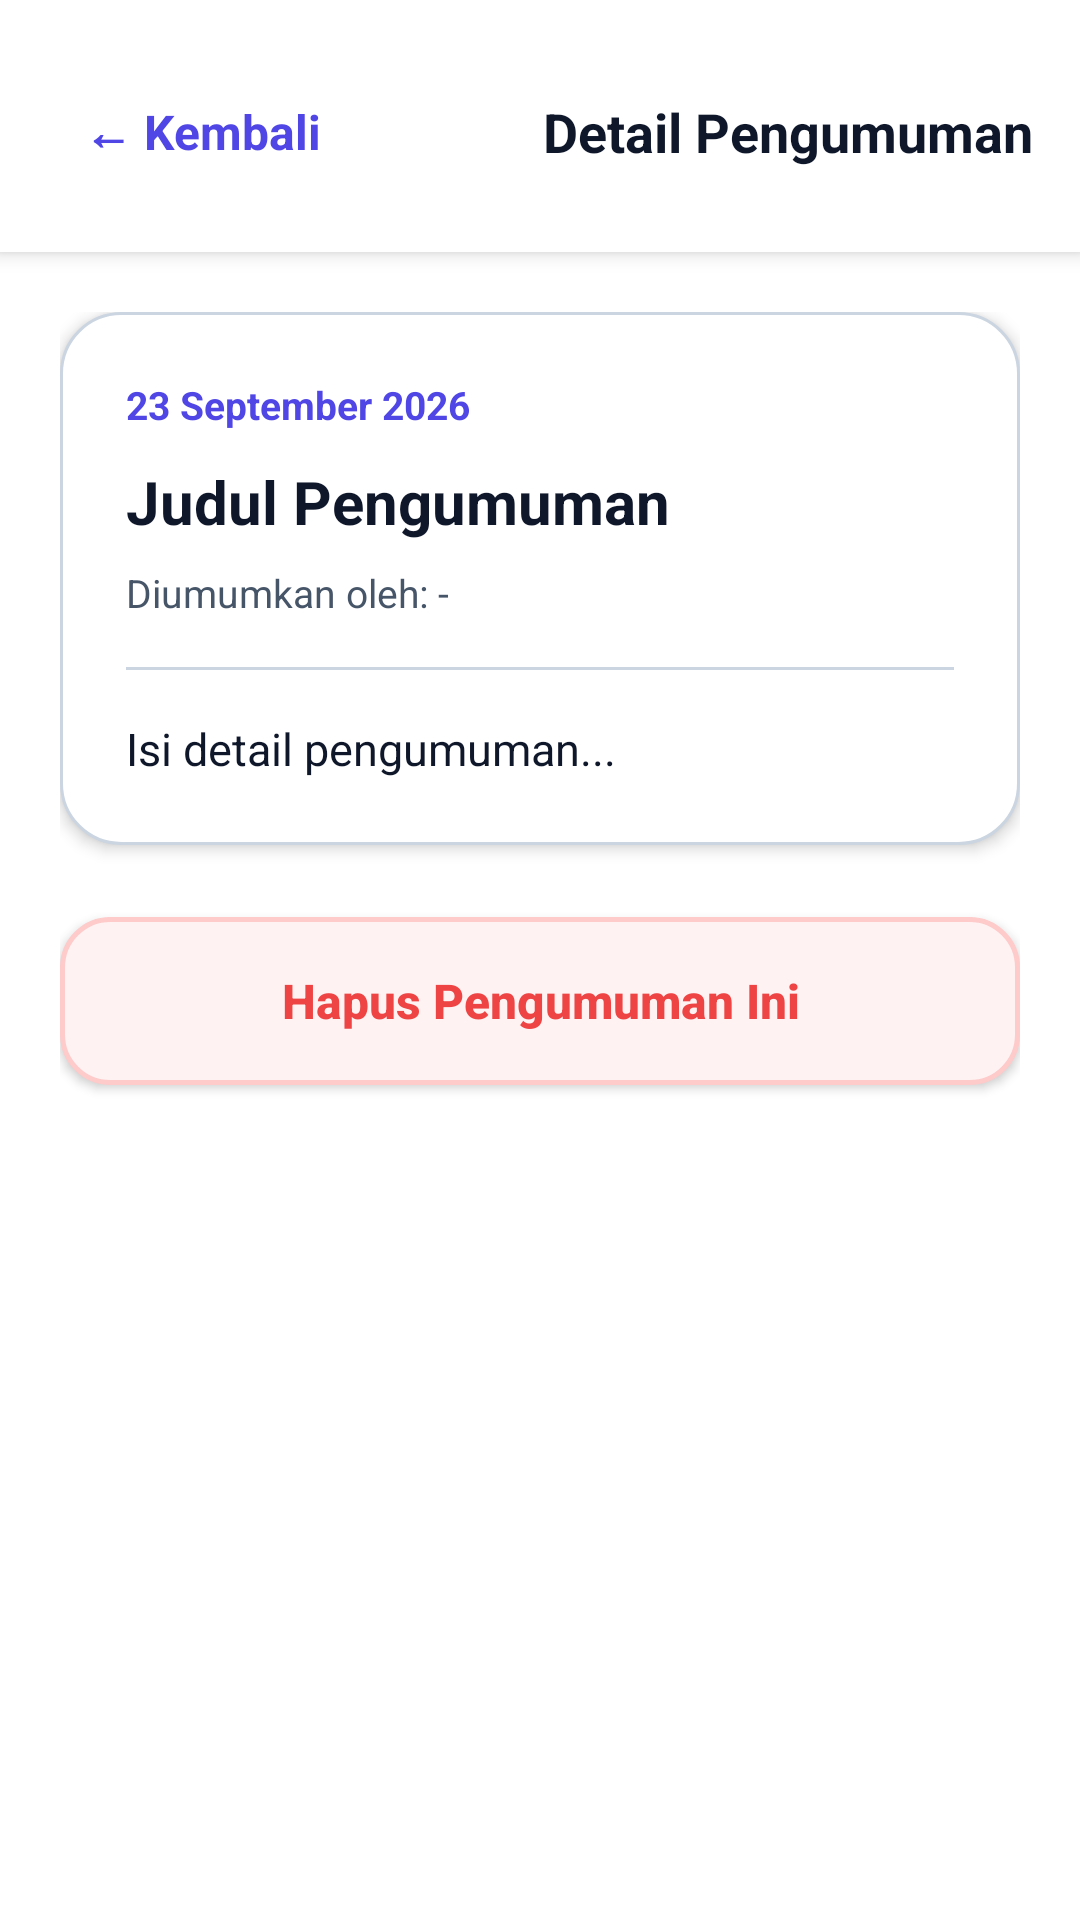

Produce the Android XML layout that renders to this screen, including the resource entries it uses.
<!-- AndroidManifest.xml: application theme Theme.XIPPLGBInfoSpace -->
<!-- res/layout/activity_info_detail.xml -->
<?xml version="1.0" encoding="utf-8"?>
<LinearLayout xmlns:android="http://schemas.android.com/apk/res/android"
    android:layout_width="match_parent"
    android:layout_height="match_parent"
    android:background="@color/bg_main"
    android:fitsSystemWindows="true"
    android:orientation="vertical">

    
    <LinearLayout
        android:layout_width="match_parent"
        android:layout_height="wrap_content"
        android:background="@color/white"
        android:elevation="4dp"
        android:gravity="center_vertical"
        android:orientation="horizontal"
        android:paddingStart="16dp"
        android:paddingTop="20dp"
        android:paddingEnd="16dp"
        android:paddingBottom="16dp">

        <TextView
            android:id="@+id/btnBackInfoDetail"
            android:layout_width="wrap_content"
            android:layout_height="wrap_content"
            android:background="?attr/selectableItemBackground"
            android:clickable="true"
            android:focusable="true"
            android:gravity="center_vertical"
            android:minHeight="48dp"
            android:paddingStart="12dp"
            android:paddingTop="8dp"
            android:paddingEnd="16dp"
            android:paddingBottom="8dp"
            android:text="← Kembali"
            android:textColor="@color/primary_indigo"
            android:textSize="16sp"
            android:textStyle="bold" />

        <TextView
            android:layout_width="0dp"
            android:layout_height="wrap_content"
            android:layout_weight="1"
            android:gravity="end|center_vertical"
            android:text="Detail Pengumuman"
            android:textColor="@color/text_primary"
            android:textSize="18sp"
            android:textStyle="bold" />
    </LinearLayout>

    <ScrollView
        android:layout_width="match_parent"
        android:layout_height="match_parent"
        android:fillViewport="true">

        <LinearLayout
            android:layout_width="match_parent"
            android:layout_height="wrap_content"
            android:orientation="vertical"
            android:padding="20dp">

            
            <LinearLayout
                android:layout_width="match_parent"
                android:layout_height="wrap_content"
                android:background="@drawable/bg_card"
                android:elevation="3dp"
                android:orientation="vertical"
                android:padding="22dp">

                <TextView
                    android:id="@+id/tvInfoDetailDate"
                    android:layout_width="wrap_content"
                    android:layout_height="wrap_content"
                    android:text="23 September 2026"
                    android:textColor="@color/primary_indigo"
                    android:textSize="13sp"
                    android:textStyle="bold" />

                <TextView
                    android:id="@+id/tvInfoDetailTitle"
                    android:layout_width="wrap_content"
                    android:layout_height="wrap_content"
                    android:layout_marginTop="10dp"
                    android:text="Judul Pengumuman"
                    android:textColor="@color/text_primary"
                    android:textSize="20sp"
                    android:textStyle="bold" />

                <TextView
                    android:id="@+id/tvInfoDetailAuthor"
                    android:layout_width="wrap_content"
                    android:layout_height="wrap_content"
                    android:layout_marginTop="8dp"
                    android:text="Diumumkan oleh: -"
                    android:textColor="@color/text_secondary"
                    android:textSize="13sp" />

                <View
                    android:layout_width="match_parent"
                    android:layout_height="1dp"
                    android:layout_marginTop="16dp"
                    android:layout_marginBottom="16dp"
                    android:background="@color/border_light" />

                <TextView
                    android:id="@+id/tvInfoDetailContent"
                    android:layout_width="match_parent"
                    android:layout_height="wrap_content"
                    android:lineSpacingExtra="4dp"
                    android:text="Isi detail pengumuman..."
                    android:textColor="@color/text_primary"
                    android:textSize="15sp" />

            </LinearLayout>

            
            <androidx.appcompat.widget.AppCompatButton
                android:id="@+id/btnDeleteInfoDetail"
                android:layout_width="match_parent"
                android:layout_height="56dp"
                android:layout_marginTop="24dp"
                android:background="@drawable/bg_btn_logout"
                android:text="Hapus Pengumuman Ini"
                android:textAllCaps="false"
                android:textColor="@color/danger_red"
                android:textSize="16sp"
                android:textStyle="bold" />

        </LinearLayout>
    </ScrollView>
</LinearLayout>
<!-- resources referenced by this layout -->
<resources>
  <color name="bg_main">#FFFFFF</color>
  <color name="border_light">#CBD5E1</color>
  <color name="danger_red">#EF4444</color>
  <color name="primary_indigo">#4F46E5</color>
  <color name="text_primary">#0F172A</color>
  <color name="text_secondary">#475569</color>
  <color name="white">#FFFFFF</color>
  <!-- drawable bg_btn_logout (drawable) -->
  <?xml version="1.0" encoding="utf-8"?>
  <shape xmlns:android="http://schemas.android.com/apk/res/android"
      android:shape="rectangle">
      <solid android:color="#FEF2F2" />
      <corners android:radius="16dp" />
      <stroke
          android:width="1.5dp"
          android:color="#FECACA" />
  </shape>
  <!-- drawable bg_card (drawable) -->
  <?xml version="1.0" encoding="utf-8"?>
  <shape xmlns:android="http://schemas.android.com/apk/res/android"
      android:shape="rectangle">
      <solid android:color="@color/white" />
      <corners android:radius="20dp" />
      <stroke
          android:width="1dp"
          android:color="@color/border_light" />
  </shape>
  <style name="Theme.XIPPLGBInfoSpace" parent="Base.Theme.XIPPLGBInfoSpace" />
  <style name="Base.Theme.XIPPLGBInfoSpace" parent="Theme.Material3.DayNight.NoActionBar">
          
          
      </style>
</resources>
